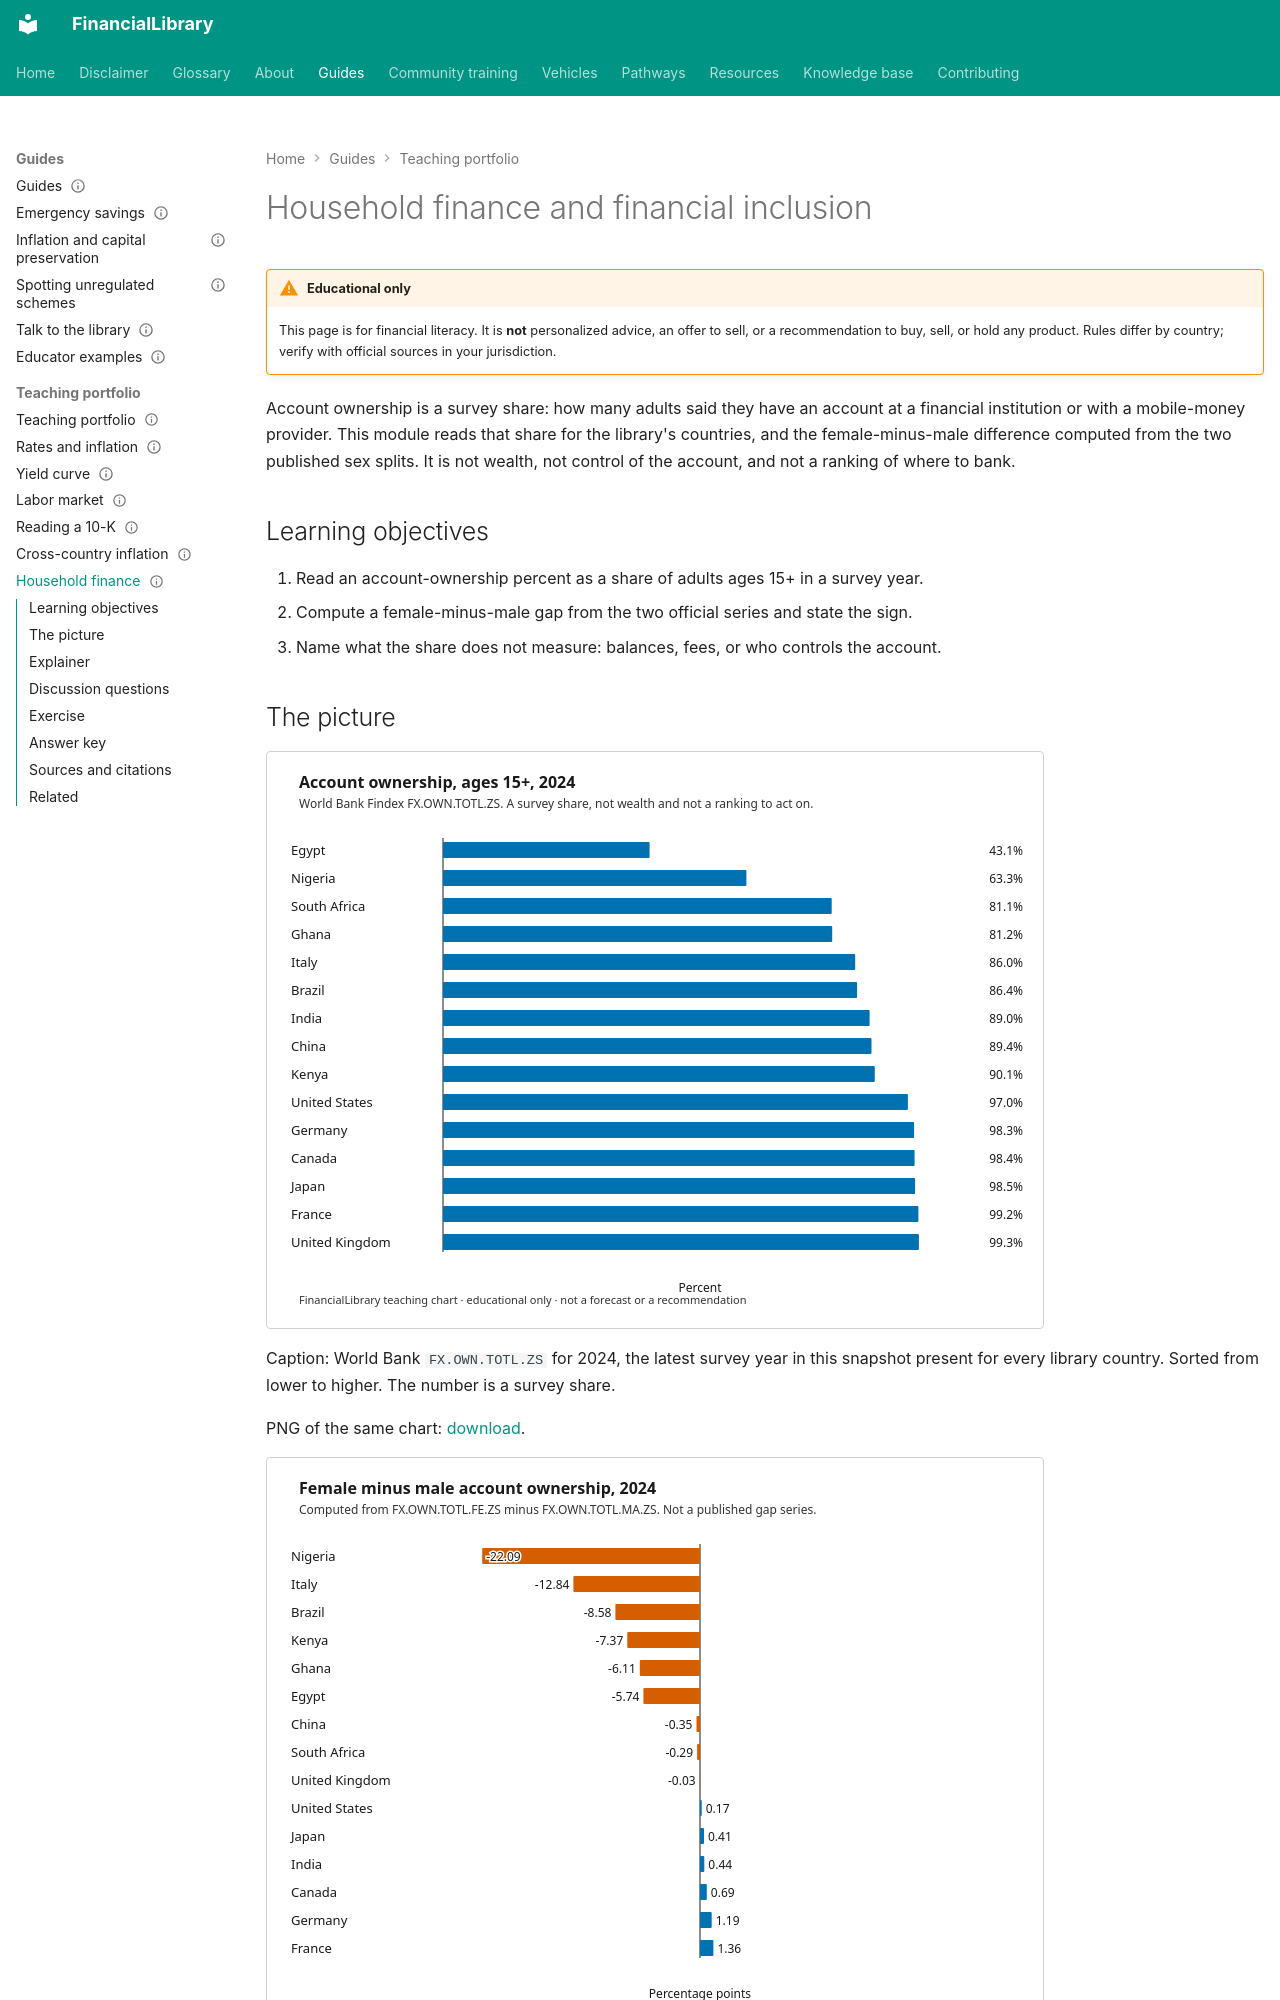

repository: ananddw24/safe_investment_researcher · page: guides/teaching/household-finance/index.html · generator: mkdocs

---
title: Household finance and financial inclusion
description: Read Findex account-ownership shares, including the female-minus-male gap
audience: [educators, general]
topics: [inclusion, household]
status: published
last_reviewed: "2026-10-30"
---

# Household finance and financial inclusion

!!! warning "Educational only"
    This page is for financial literacy. It is **not** personalized advice,
    an offer to sell, or a recommendation to buy, sell, or hold any product.
    Rules differ by country; verify with official sources in your jurisdiction.

Account ownership is a survey share: how many adults said they have an account at a financial
institution or with a mobile-money provider. This module reads that share for the library's
countries, and the female-minus-male difference computed from the two published sex splits. It
is not wealth, not control of the account, and not a ranking of where to bank.

## Learning objectives

1. Read an account-ownership percent as a share of adults ages 15+ in a survey year.
2. Compute a female-minus-male gap from the two official series and state the sign.
3. Name what the share does not measure: balances, fees, or who controls the account.

## The picture

![Account ownership in 2024. Lowest: Egypt at 43.1 percent. Highest: United Kingdom at 99.3 percent.](figures/inclusion-account-ownership.svg){.teaching-figure}

Caption: World Bank `FX.OWN.TOTL.ZS` for 2024, the latest survey year in this snapshot present
for every library country. Sorted from lower to higher. The number is a survey share.

PNG of the same chart: [download](figures/inclusion-account-ownership.png).

![Computed gender gap in 2024. Most negative: Nigeria at -22.09 percentage points.](figures/inclusion-gender-gap.svg){.teaching-figure}

Caption: Female share minus male share in 2024, in percentage points. Computed in this library
from `FX.OWN.TOTL.FE.ZS` and `FX.OWN.TOTL.MA.ZS`. It is not a separate published series. A
negative bar means the reported female share is lower.

PNG of the same chart: [download](figures/inclusion-gender-gap.png).
